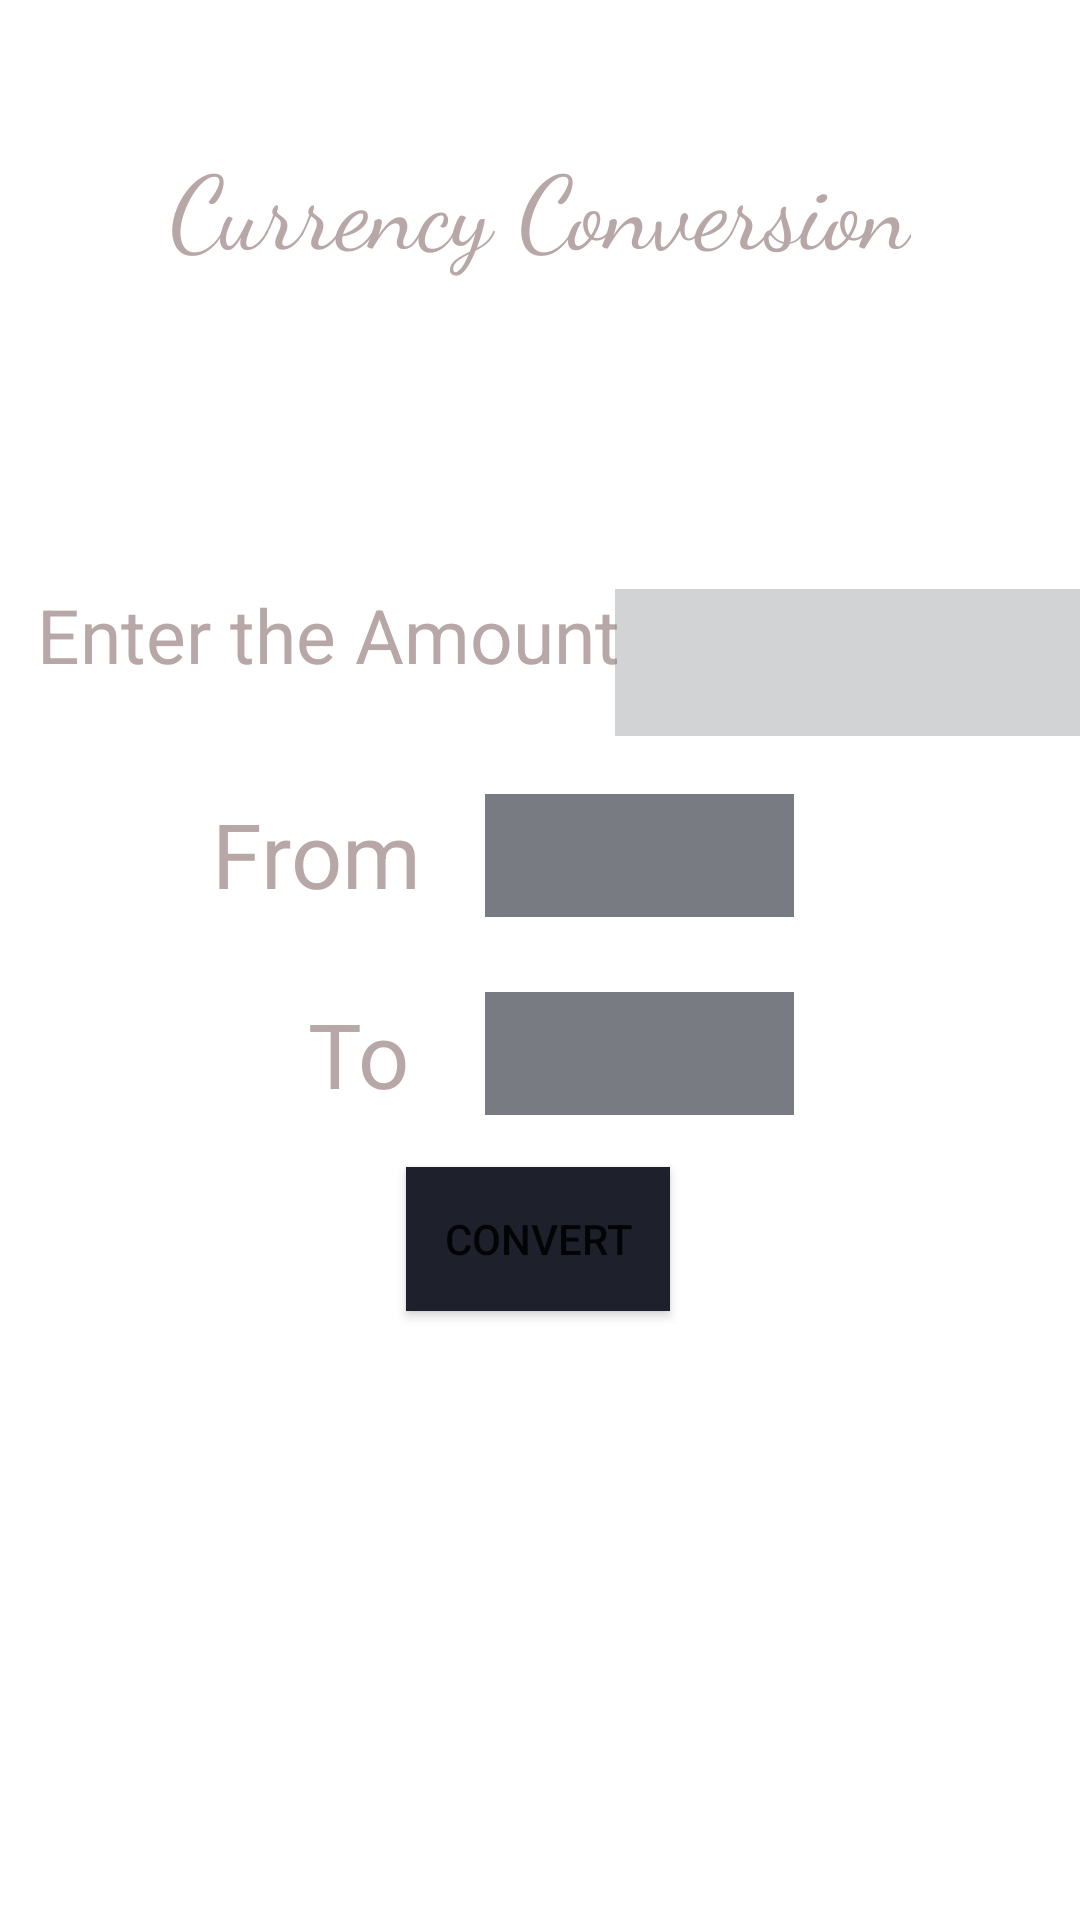

The Android layout XML behind this screen, and the referenced resources:
<!-- AndroidManifest.xml: application theme Theme.MyUnitConverterApp_201B339 -->
<!-- res/layout/activity_currency.xml -->
<?xml version="1.0" encoding="utf-8"?>
<androidx.constraintlayout.widget.ConstraintLayout xmlns:android="http://schemas.android.com/apk/res/android"
    xmlns:app="http://schemas.android.com/apk/res-auto"
    xmlns:tools="http://schemas.android.com/tools"
    android:layout_width="match_parent"
    android:layout_height="match_parent"
    android:background="@drawable/mainbg"
    tools:context=".Currency">

    <TextView
        android:id="@+id/textView8"
        android:layout_width="wrap_content"
        android:layout_height="wrap_content"
        android:fontFamily="cursive"
        android:text="Currency Conversion"
        android:textColor="#B8A7A7"
        android:textSize="34sp"
        app:layout_constraintBottom_toBottomOf="parent"
        app:layout_constraintEnd_toEndOf="parent"
        app:layout_constraintStart_toStartOf="parent"
        app:layout_constraintTop_toTopOf="parent"
        app:layout_constraintVertical_bias="0.076" />

    <TextView
        android:id="@+id/textView9"
        android:layout_width="wrap_content"
        android:layout_height="wrap_content"
        android:text="From"
        android:textColor="#B8A7A7"
        android:textSize="30sp"
        app:layout_constraintBottom_toBottomOf="parent"
        app:layout_constraintEnd_toEndOf="parent"
        app:layout_constraintHorizontal_bias="0.243"
        app:layout_constraintStart_toStartOf="parent"
        app:layout_constraintTop_toTopOf="parent"
        app:layout_constraintVertical_bias="0.441" />

    <TextView
        android:id="@+id/textView10"
        android:layout_width="wrap_content"
        android:layout_height="wrap_content"
        android:text="Enter the Amount"
        android:textColor="#B8A7A7"
        android:textSize="25sp"
        app:layout_constraintBottom_toBottomOf="parent"
        app:layout_constraintEnd_toEndOf="parent"
        app:layout_constraintHorizontal_bias="0.074"
        app:layout_constraintStart_toStartOf="parent"
        app:layout_constraintTop_toTopOf="parent"
        app:layout_constraintVertical_bias="0.321" />

    <EditText
        android:id="@+id/editTextNumber"
        android:layout_width="161dp"
        android:layout_height="49dp"
        android:background="#4F6D7075"
        android:ems="10"
        android:inputType="number"
        android:textColor="#FFFFFF"
        app:layout_constraintBottom_toBottomOf="parent"
        app:layout_constraintEnd_toEndOf="parent"
        app:layout_constraintHorizontal_bias="0.23"
        app:layout_constraintStart_toEndOf="@+id/textView10"
        app:layout_constraintTop_toBottomOf="@+id/textView8"
        app:layout_constraintVertical_bias="0.209" />

    <Spinner
        android:id="@+id/spinner1"
        android:layout_width="103dp"
        android:layout_height="41dp"
        android:background="#797B83"
        app:layout_constraintBottom_toBottomOf="parent"
        app:layout_constraintEnd_toEndOf="parent"
        app:layout_constraintHorizontal_bias="0.629"
        app:layout_constraintStart_toStartOf="parent"
        app:layout_constraintTop_toTopOf="parent"
        app:layout_constraintVertical_bias="0.442" />

    <TextView
        android:id="@+id/textView11"
        android:layout_width="wrap_content"
        android:layout_height="wrap_content"
        android:text="To"
        android:textColor="#B8A7A7"
        android:textSize="30sp"
        app:layout_constraintBottom_toBottomOf="parent"
        app:layout_constraintEnd_toEndOf="parent"
        app:layout_constraintHorizontal_bias="0.315"
        app:layout_constraintStart_toStartOf="parent"
        app:layout_constraintTop_toTopOf="parent"
        app:layout_constraintVertical_bias="0.552" />

    <Spinner
        android:id="@+id/spinner2"
        android:layout_width="103dp"
        android:layout_height="41dp"
        android:background="#797B83"
        app:layout_constraintBottom_toBottomOf="parent"
        app:layout_constraintEnd_toEndOf="parent"
        app:layout_constraintHorizontal_bias="0.629"
        app:layout_constraintStart_toStartOf="parent"
        app:layout_constraintTop_toTopOf="parent"
        app:layout_constraintVertical_bias="0.552" />

    <Button
        android:id="@+id/button1"
        android:layout_width="wrap_content"
        android:layout_height="wrap_content"
        android:background="#2C2424"
        android:backgroundTint="#1E202C"
        android:hapticFeedbackEnabled="false"
        android:text="Convert"
        app:layout_constraintBottom_toBottomOf="parent"
        app:layout_constraintEnd_toEndOf="parent"
        app:layout_constraintHorizontal_bias="0.498"
        app:layout_constraintStart_toStartOf="parent"
        app:layout_constraintTop_toTopOf="parent"
        app:layout_constraintVertical_bias="0.657"
        app:rippleColor="#FFFFFF" />

    <TextView
        android:id="@+id/textView12"
        android:layout_width="wrap_content"
        android:layout_height="wrap_content"
        android:textColor="#F8F4F4"
        android:textSize="34sp"
        app:layout_constraintBottom_toBottomOf="parent"
        app:layout_constraintEnd_toEndOf="parent"
        app:layout_constraintHorizontal_bias="0.472"
        app:layout_constraintStart_toStartOf="parent"
        app:layout_constraintTop_toTopOf="parent"
        app:layout_constraintVertical_bias="0.79" />

</androidx.constraintlayout.widget.ConstraintLayout>
<!-- resources referenced by this layout -->
<resources>
  <style name="Theme.MyUnitConverterApp_201B339" parent="Theme.MaterialComponents.DayNight.NoActionBar">
          
          <item name="colorPrimary">@color/purple_500</item>
          <item name="colorPrimaryVariant">@color/purple_700</item>
          <item name="colorOnPrimary">@color/white</item>
          
          <item name="colorSecondary">@color/teal_200</item>
          <item name="colorSecondaryVariant">@color/teal_700</item>
          <item name="colorOnSecondary">@color/black</item>
          
          <item name="android:statusBarColor" tools:targetApi="l">@color/black</item>
          
      </style>
  <!-- not gathered from this repository: default colours our renderer supplied (Android Studio template values) -->
  <color name="purple_500">#FF6200EE</color>
  <color name="purple_700">#FF3700B3</color>
  <color name="teal_200">#FF03DAC5</color>
  <color name="teal_700">#FF018786</color>
  <color name="black">#FF000000</color>
  <color name="white">#FFFFFFFF</color>
</resources>
